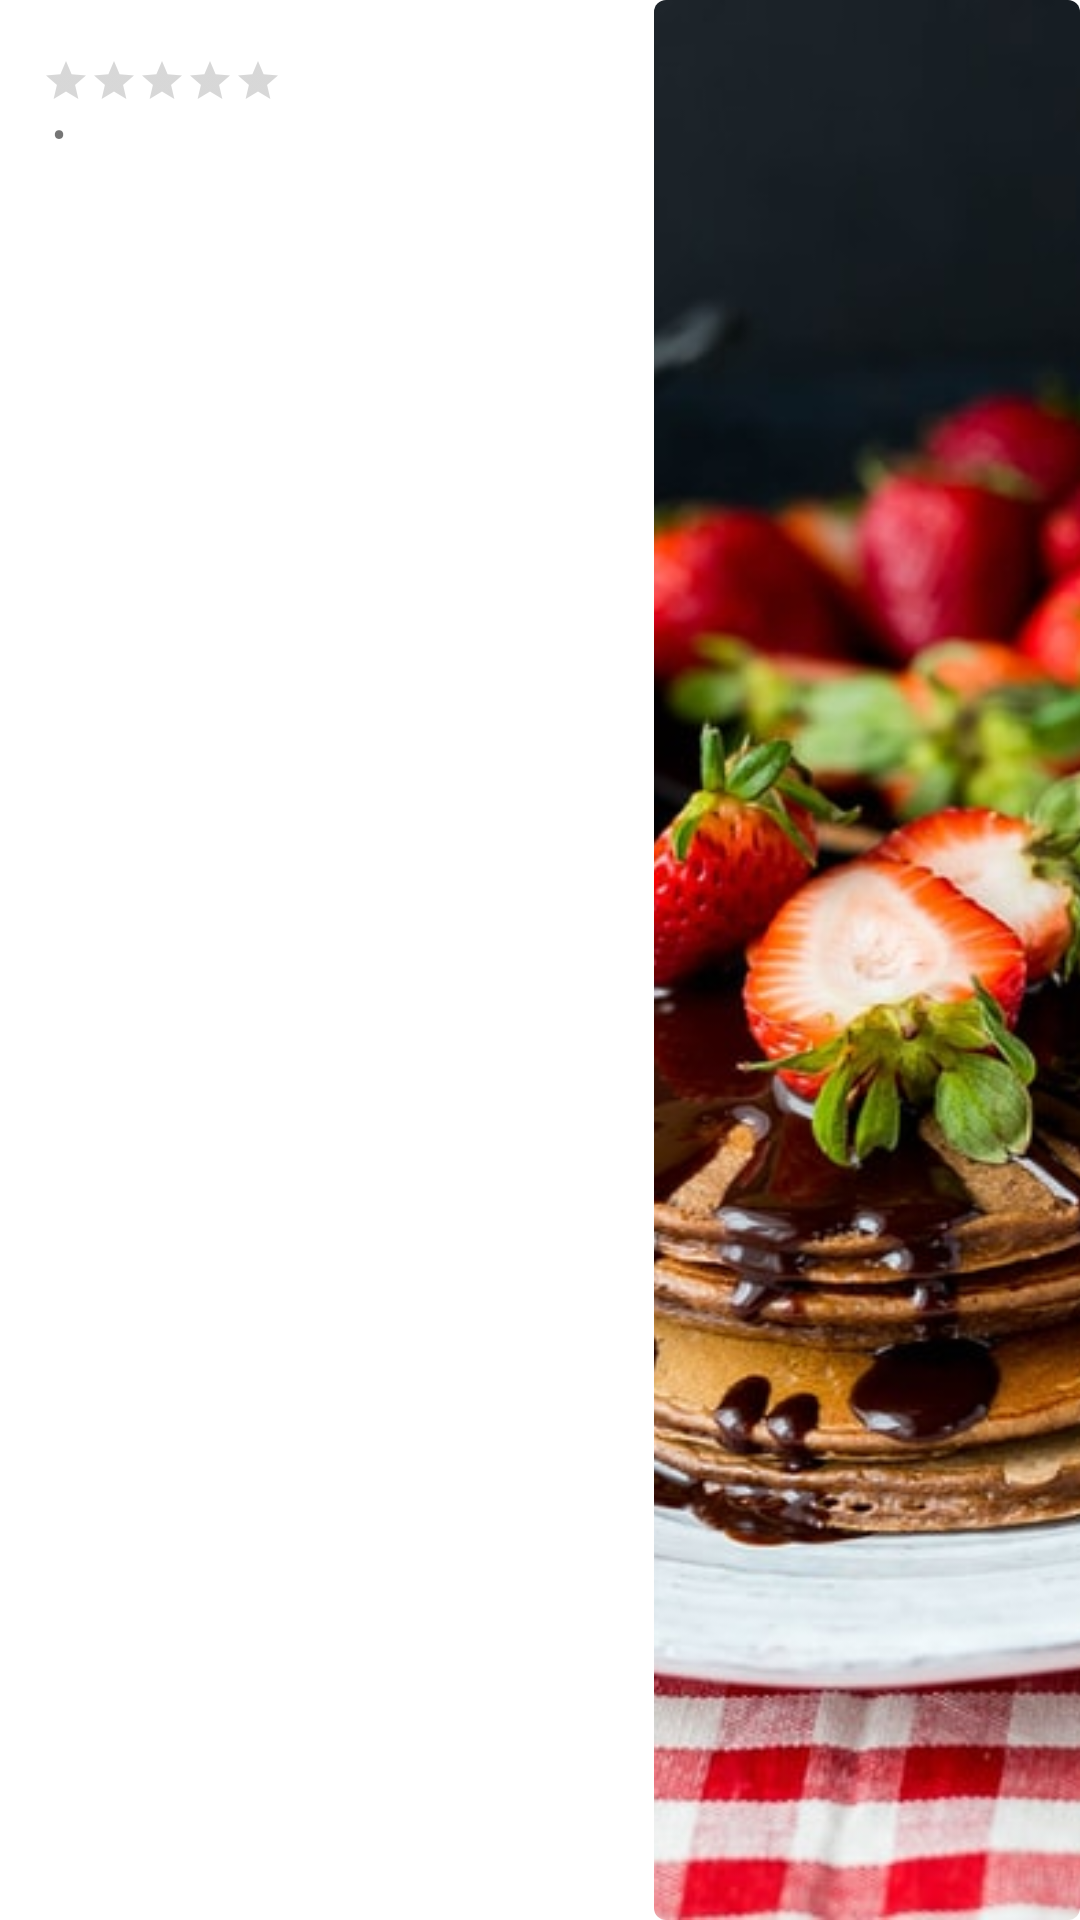

Write the Android layout XML for this screen, with the resource values it uses.
<!-- AndroidManifest.xml: application theme Theme.MyYelp -->
<!-- res/layout/restaurant_card.xml -->
<?xml version="1.0" encoding="utf-8"?>
<LinearLayout xmlns:android="http://schemas.android.com/apk/res/android"
    xmlns:app="http://schemas.android.com/apk/res-auto"
    android:id="@+id/restaurantCard"
    android:layout_width="match_parent"
    android:layout_height="wrap_content"
    android:layout_margin="15dp"
    android:orientation="horizontal">

    <LinearLayout
        android:layout_width="0dp"
        android:layout_height="wrap_content"
        android:layout_weight="6"
        android:orientation="vertical">

        <TextView
            android:id="@+id/tv_name"
            android:layout_width="wrap_content"
            android:layout_height="wrap_content"
            android:textStyle="bold"
            />

        <RatingBar
            android:id="@+id/rb_rating"
            android:layout_marginStart="14dp"
            style="@style/Widget.AppCompat.RatingBar.Small"
            android:layout_height="wrap_content"
            android:layout_width="wrap_content"
            android:progressTint="#FFC107" />

        <LinearLayout
            android:layout_width="wrap_content"
            android:layout_height="wrap_content"
            android:orientation="horizontal"
            android:layout_marginStart="14dp">

            <TextView
                android:id="@+id/tv_price"
                android:layout_width="wrap_content"
                android:layout_height="wrap_content" />

            <TextView
                android:layout_width="wrap_content"
                android:layout_height="wrap_content"
                android:text=" • " />

            <TextView
                android:id="@+id/tv_categories"
                android:layout_width="wrap_content"
                android:layout_height="wrap_content" />
        </LinearLayout>

        <TextView
            android:id="@+id/tv_telephone"
            android:layout_marginStart="14dp"
            android:textStyle="bold"
            android:layout_width="wrap_content"
            android:layout_height="wrap_content" />


        <TextView
            android:id="@+id/tv_address"
            android:layout_marginStart="14dp"
            android:layout_width="wrap_content"
            android:layout_height="wrap_content"
            />

    </LinearLayout>

    <androidx.cardview.widget.CardView
        android:layout_width="0dp"
        android:layout_height="match_parent"
        android:layout_weight="4"
        app:cardCornerRadius="4dp"
        android:layout_marginStart="5dp">

        <ImageView
            android:id="@+id/iv_image"
            android:layout_width="match_parent"
            android:layout_height="match_parent"
            android:scaleType="centerCrop"
            android:src="@drawable/navigation_drawer_image"
            />

    </androidx.cardview.widget.CardView>

</LinearLayout>
<!-- resources referenced by this layout -->
<resources>
  <!-- drawable navigation_drawer_image: jpg bitmap (drawable, 144883 bytes) -->
  <style name="Theme.MyYelp" parent="Theme.MaterialComponents.DayNight.NoActionBar">
          
          <item name="colorPrimary">@color/purple_500</item>
          <item name="colorPrimaryVariant">@color/purple_700</item>
          <item name="colorOnPrimary">@color/white</item>
          
          <item name="colorSecondary">@color/teal_200</item>
          <item name="colorSecondaryVariant">@color/teal_700</item>
          <item name="colorOnSecondary">@color/black</item>
          
          <item name="android:statusBarColor" tools:targetApi="l">#DB041B</item>
          
      </style>
  <!-- not gathered from this repository: default colours our renderer supplied (Android Studio template values) -->
  <color name="purple_500">#FF6200EE</color>
  <color name="purple_700">#FF3700B3</color>
  <color name="teal_200">#FF03DAC5</color>
  <color name="teal_700">#FF018786</color>
  <color name="black">#FF000000</color>
  <color name="white">#FFFFFFFF</color>
</resources>
